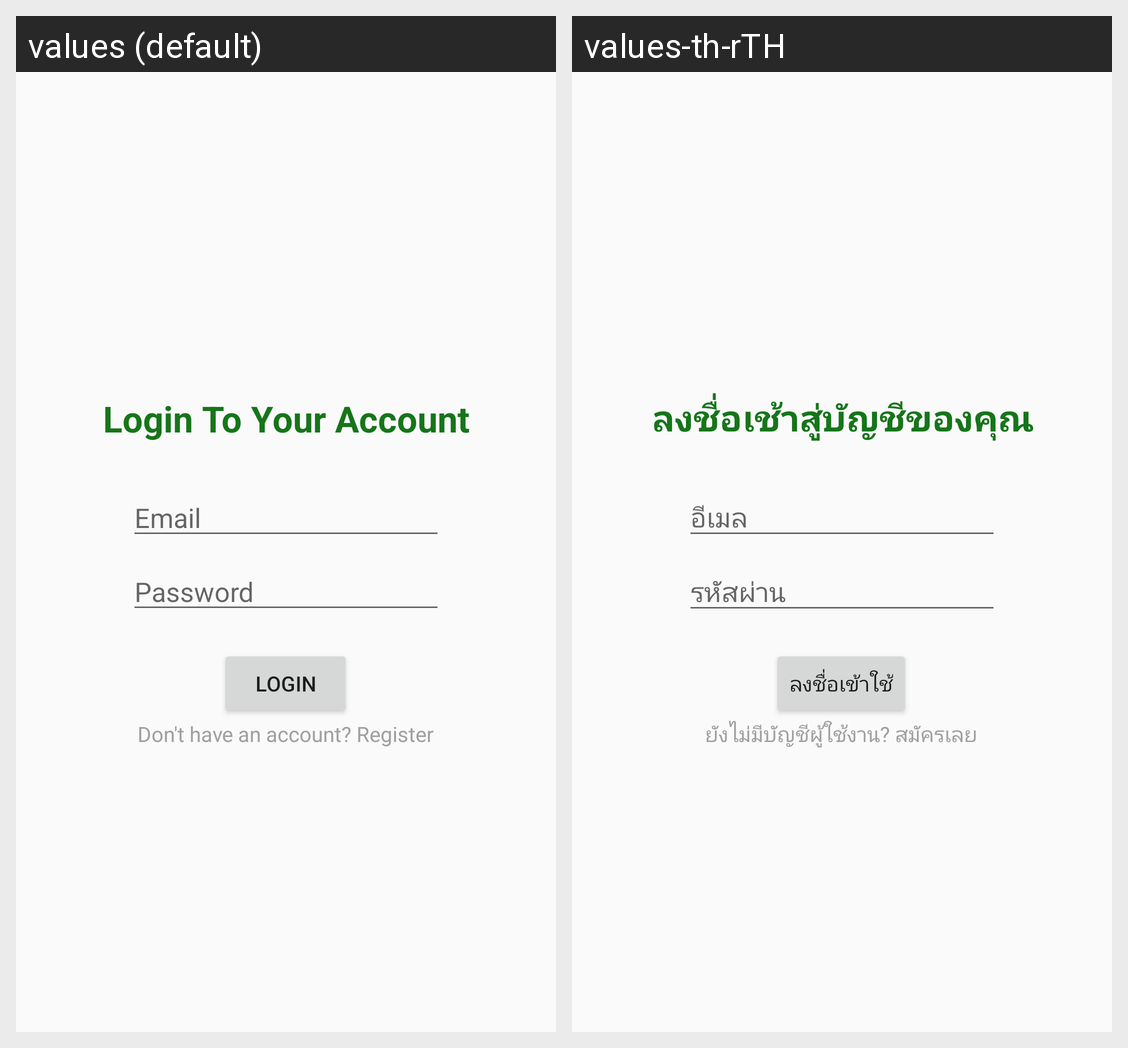

Locale-by-locale string values for the Android screen shown in this grid:
Android screen res/layout/activity_login.xml rendered under 2 locales, left to right: values (default), values-th-rTH. Device: Nexus 5 (rendered at 1080×1920; each locale shown at half size, 540×960, under a caption strip naming it); theme AppTheme.NoActionBar.
Strings drawn on this screen, with the default value and each locale's value (text and hints the layout hard-codes, and strings that could not be matched under every locale, appear in the picture but are not listed):

login
  values: LOGIN
  values-th-rTH: ลงชื่อเข้าใช้

password
  values: Password
  values-th-rTH: รหัสผ่าน

email
  values: Email
  values-th-rTH: อีเมล

don_t_have_an_account_register
  values: Don't have an account? Register
  values-th-rTH: ยังไม่มีบัญชีผู้ใช้งาน? สมัครเลย

login_to_your_account
  values: Login To Your Account
  values-th-rTH: ลงชื่อเช้าสู่บัญชีของคุณ
